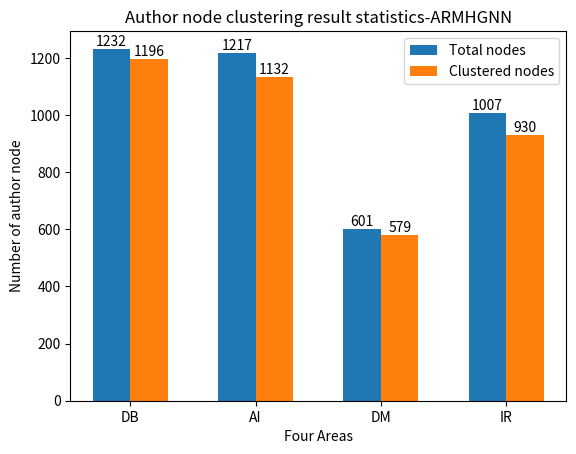

This figure's Python source:
# This file is used to generate Figure 5 in the paper
import matplotlib.pyplot as plt

x_labels = ['DB', 'AI', 'DM', 'IR']
#y_values1 = [DB_all_number, AI_all_number, DM_all_number, IR_all_number]
#y_values2 = [DB_current_number, AI_current_number, DM_current_number, IR_current_number]
y_values1 = [1232, 1217, 601, 1007]
y_values2 = [1196, 1132, 579, 930]
#differences = [y2 / y1 for y1, y2 in zip(y_values1, y_values2)]


bar_width = 0.3
index = range(len(x_labels))
bar1 = plt.bar(index, y_values1, bar_width, label='Total nodes')
bar2 = plt.bar([i + bar_width for i in index], y_values2, bar_width, label='Clustered nodes')
plt.title("Author node clustering result statistics-ARMHGNN")
plt.xlabel("Four Areas")
plt.ylabel("Number of author node")

x_positions = [rect.get_x() for rect in bar1]
print(x_positions)

for i in range(len(x_labels)):
    x_pos = x_positions[i] + bar_width / 2
    y_pos = y_values1[i] + 0.1  
    plt.text(x_pos, y_pos, f'{y_values1[i]}', ha='center', va='bottom')
for i in range(len(x_labels)):
    x_pos = x_positions[i] + bar_width + bar_width / 2
    y_pos = y_values2[i] + 0.1  
    plt.text(x_pos, y_pos, f'{y_values2[i]}', ha='center', va='bottom')

plt.xticks([i + bar_width/2 for i in index], x_labels)
plt.legend()
plt.show()